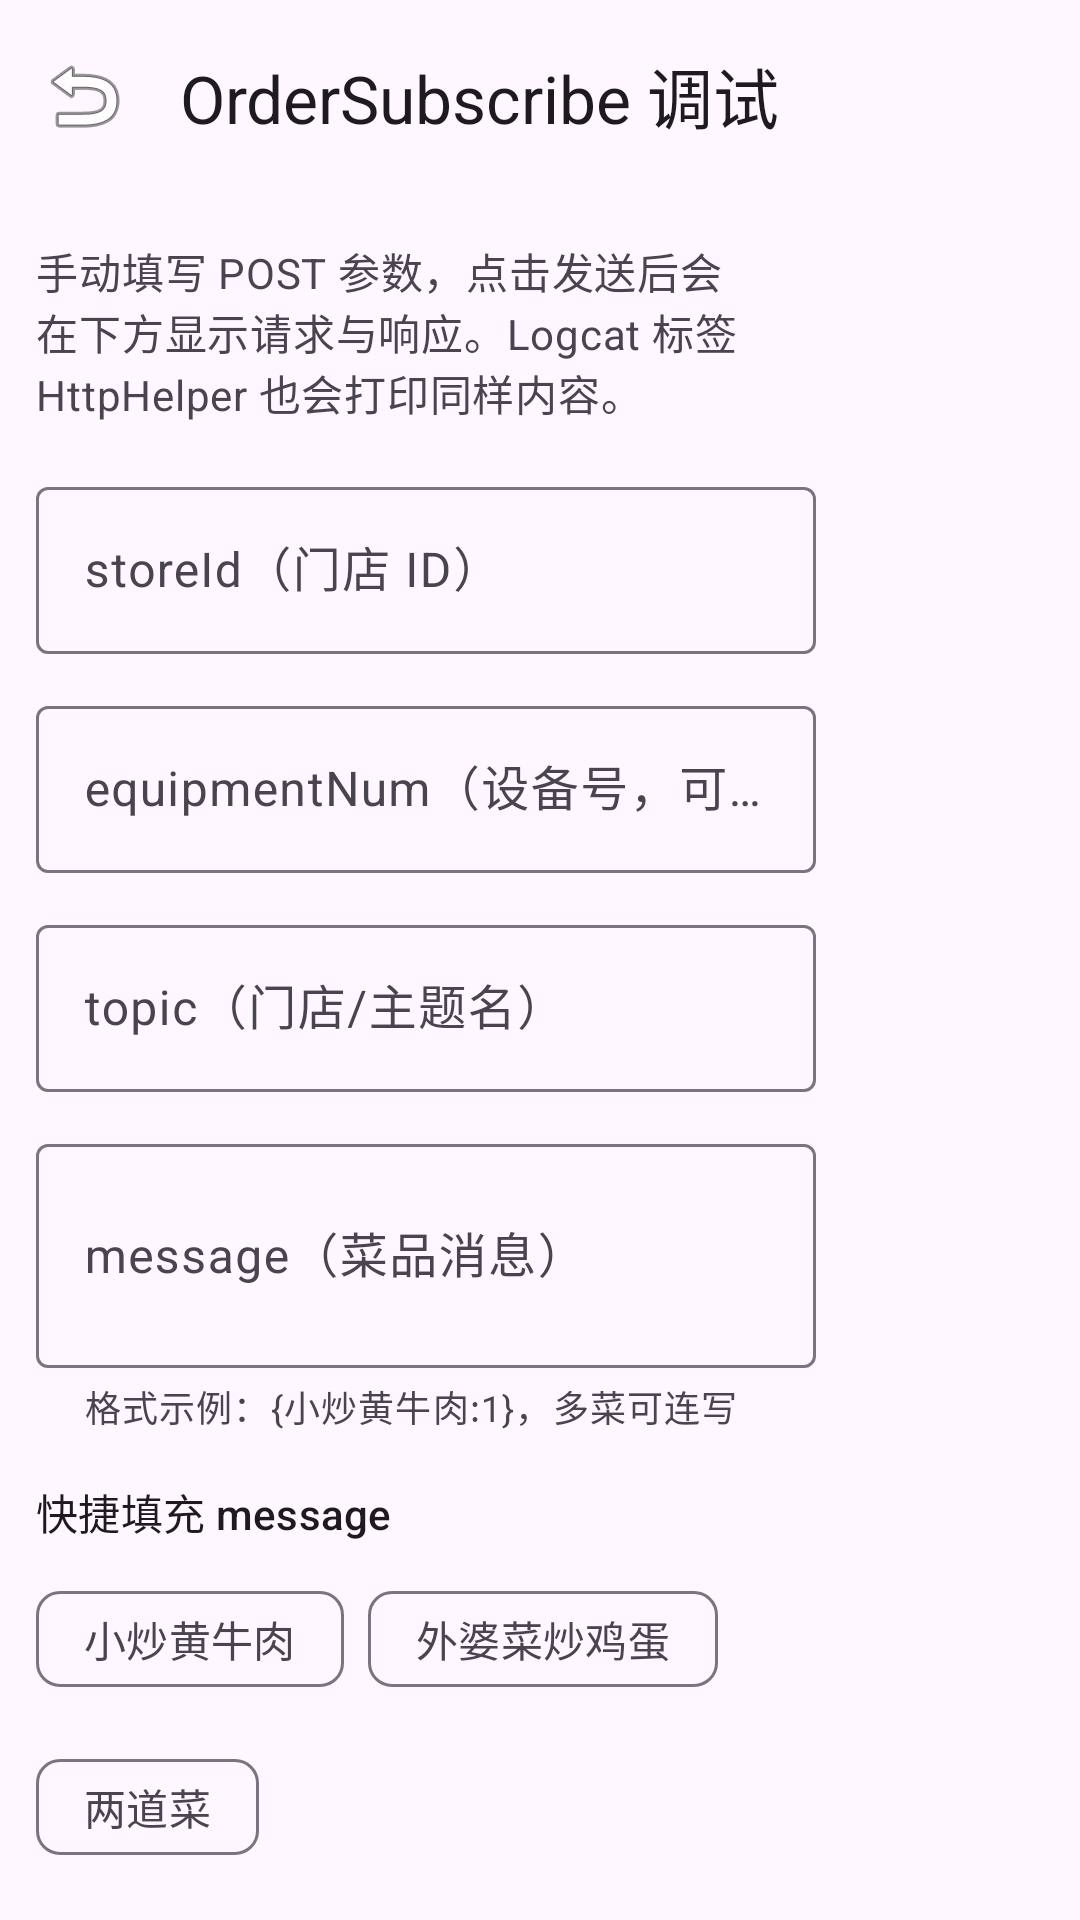

Write the Android layout XML for this screen, with the resource values it uses.
<!-- AndroidManifest.xml: application theme Theme.Test5 -->
<!-- res/layout/activity_order_subscribe_debug.xml -->
<?xml version="1.0" encoding="utf-8"?>
<androidx.coordinatorlayout.widget.CoordinatorLayout xmlns:android="http://schemas.android.com/apk/res/android"
    xmlns:app="http://schemas.android.com/apk/res-auto"
    xmlns:tools="http://schemas.android.com/tools"
    android:id="@+id/order_subscribe_debug_root"
    android:layout_width="match_parent"
    android:layout_height="match_parent"
    tools:context=".OrderSubscribeDebugActivity">

    <com.google.android.material.appbar.AppBarLayout
        android:layout_width="match_parent"
        android:layout_height="wrap_content">

        <com.google.android.material.appbar.MaterialToolbar
            android:id="@+id/order_subscribe_toolbar"
            android:layout_width="match_parent"
            android:layout_height="wrap_content"
            app:navigationIcon="@android:drawable/ic_menu_revert"
            app:title="@string/order_subscribe_debug_title" />
    </com.google.android.material.appbar.AppBarLayout>

    <androidx.core.widget.NestedScrollView
        android:layout_width="match_parent"
        android:layout_height="match_parent"
        android:clipToPadding="false"
        android:paddingStart="@dimen/screen_content_padding_start"
        android:paddingTop="@dimen/screen_content_padding_top"
        android:paddingEnd="@dimen/screen_content_padding_end"
        android:paddingBottom="@dimen/screen_content_padding_bottom"
        app:layout_behavior="@string/appbar_scrolling_view_behavior">

        <LinearLayout
            android:layout_width="match_parent"
            android:layout_height="wrap_content"
            android:orientation="vertical">

            <TextView
                android:layout_width="match_parent"
                android:layout_height="wrap_content"
                android:text="@string/order_subscribe_debug_hint"
                android:textAppearance="?attr/textAppearanceBodyMedium"
                android:textColor="?android:attr/textColorSecondary" />

            <com.google.android.material.textfield.TextInputLayout
                android:layout_width="match_parent"
                android:layout_height="wrap_content"
                android:layout_marginTop="16dp"
                android:hint="@string/order_subscribe_field_store_id">

                <com.google.android.material.textfield.TextInputEditText
                    android:id="@+id/store_id_input"
                    android:layout_width="match_parent"
                    android:layout_height="wrap_content"
                    android:inputType="number"
                    tools:text="10027" />
            </com.google.android.material.textfield.TextInputLayout>

            <com.google.android.material.textfield.TextInputLayout
                android:layout_width="match_parent"
                android:layout_height="wrap_content"
                android:layout_marginTop="12dp"
                android:hint="@string/order_subscribe_field_equipment">

                <com.google.android.material.textfield.TextInputEditText
                    android:id="@+id/equipment_num_input"
                    android:layout_width="match_parent"
                    android:layout_height="wrap_content"
                    android:inputType="text"
                    tools:text="" />
            </com.google.android.material.textfield.TextInputLayout>

            <com.google.android.material.textfield.TextInputLayout
                android:layout_width="match_parent"
                android:layout_height="wrap_content"
                android:layout_marginTop="12dp"
                android:hint="@string/order_subscribe_field_topic">

                <com.google.android.material.textfield.TextInputEditText
                    android:id="@+id/topic_input"
                    android:layout_width="match_parent"
                    android:layout_height="wrap_content"
                    android:inputType="text"
                    tools:text="深圳云厨" />
            </com.google.android.material.textfield.TextInputLayout>

            <com.google.android.material.textfield.TextInputLayout
                android:layout_width="match_parent"
                android:layout_height="wrap_content"
                android:layout_marginTop="12dp"
                android:hint="@string/order_subscribe_field_message"
                app:helperText="@string/order_subscribe_field_message_helper">

                <com.google.android.material.textfield.TextInputEditText
                    android:id="@+id/message_input"
                    android:layout_width="match_parent"
                    android:layout_height="wrap_content"
                    android:inputType="textMultiLine"
                    android:minLines="2"
                    tools:text="{小炒黄牛肉:1}" />
            </com.google.android.material.textfield.TextInputLayout>

            <TextView
                android:layout_width="wrap_content"
                android:layout_height="wrap_content"
                android:layout_marginTop="16dp"
                android:text="@string/order_subscribe_presets_label"
                android:textAppearance="?attr/textAppearanceLabelLarge" />

            <com.google.android.material.chip.ChipGroup
                android:id="@+id/preset_chip_group"
                android:layout_width="match_parent"
                android:layout_height="wrap_content"
                android:layout_marginTop="8dp"
                app:singleLine="false">

                <com.google.android.material.chip.Chip
                    android:id="@+id/preset_chip_beef"
                    style="@style/Widget.Material3.Chip.Suggestion"
                    android:layout_width="wrap_content"
                    android:layout_height="wrap_content"
                    android:text="@string/order_subscribe_preset_beef" />

                <com.google.android.material.chip.Chip
                    android:id="@+id/preset_chip_egg"
                    style="@style/Widget.Material3.Chip.Suggestion"
                    android:layout_width="wrap_content"
                    android:layout_height="wrap_content"
                    android:text="@string/order_subscribe_preset_egg" />

                <com.google.android.material.chip.Chip
                    android:id="@+id/preset_chip_two_dishes"
                    style="@style/Widget.Material3.Chip.Suggestion"
                    android:layout_width="wrap_content"
                    android:layout_height="wrap_content"
                    android:text="@string/order_subscribe_preset_two" />
            </com.google.android.material.chip.ChipGroup>

            <com.google.android.material.button.MaterialButton
                android:id="@+id/submit_button"
                android:layout_width="match_parent"
                android:layout_height="wrap_content"
                android:layout_marginTop="20dp"
                android:text="@string/order_subscribe_submit" />

            <TextView
                android:layout_width="wrap_content"
                android:layout_height="wrap_content"
                android:layout_marginTop="24dp"
                android:text="@string/order_subscribe_response_label"
                android:textAppearance="?attr/textAppearanceTitleMedium" />

            <TextView
                android:id="@+id/response_text"
                android:layout_width="match_parent"
                android:layout_height="wrap_content"
                android:layout_marginTop="8dp"
                android:background="#F5F5F5"
                android:padding="12dp"
                android:text="@string/order_subscribe_response_empty"
                android:textAppearance="?attr/textAppearanceBodySmall"
                android:textIsSelectable="true"
                android:typeface="monospace" />
        </LinearLayout>
    </androidx.core.widget.NestedScrollView>

</androidx.coordinatorlayout.widget.CoordinatorLayout>
<!-- resources referenced by this layout -->
<resources>
  <dimen name="screen_content_padding_bottom">16dp</dimen>
  <dimen name="screen_content_padding_end">88dp</dimen>
  <dimen name="screen_content_padding_start">12dp</dimen>
  <dimen name="screen_content_padding_top">16dp</dimen>
  <string name="order_subscribe_debug_hint">手动填写 POST 参数，点击发送后会在下方显示请求与响应。Logcat 标签 HttpHelper 也会打印同样内容。</string>
  <string name="order_subscribe_debug_title">OrderSubscribe 调试</string>
  <string name="order_subscribe_field_equipment">equipmentNum（设备号，可留空）</string>
  <string name="order_subscribe_field_message">message（菜品消息）</string>
  <string name="order_subscribe_field_message_helper">格式示例：{小炒黄牛肉:1}，多菜可连写</string>
  <string name="order_subscribe_field_store_id">storeId（门店 ID）</string>
  <string name="order_subscribe_field_topic">topic（门店/主题名）</string>
  <string name="order_subscribe_preset_beef">小炒黄牛肉</string>
  <string name="order_subscribe_preset_egg">外婆菜炒鸡蛋</string>
  <string name="order_subscribe_preset_two">两道菜</string>
  <string name="order_subscribe_presets_label">快捷填充 message</string>
  <string name="order_subscribe_response_empty">尚未发送请求</string>
  <string name="order_subscribe_response_label">响应结果</string>
  <string name="order_subscribe_submit">发送请求</string>
  <style name="Theme.Test5" parent="Base.Theme.Test5" />
  <style name="Base.Theme.Test5" parent="Theme.Material3.DayNight.NoActionBar">
          
          
      </style>
</resources>
